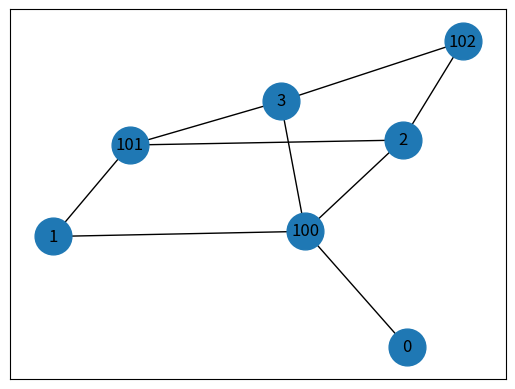

Generate this figure with matplotlib:
# %%
# ! /usr/bin/env python
# coding: utf-8

# generator-1.py, a simple python dungeon generator by
# James Spencer <jamessp [at] gmail.com>.

# To the extent possible under law, the person who associated CC0 with
# pathfinder.py has waived all copyright and related or neighboring rights
# to pathfinder.py.

# You should have received a copy of the CC0 legalcode along with this
# work. If not, see <http://creativecommons.org/publicdomain/zero/1.0/>.

from __future__ import print_function
import random
import networkx as nx
import matplotlib.pyplot as plt
import numpy as np

CHARACTER_TILES = {'stone': 'w',
                   'floor': '.',
                   'wall': 'w',
                   "corr": 'C'}


def common_elements(list1, list2):
    ret = []
    for idx, lst in enumerate(list1):
        for idx2, lst2 in enumerate(list2):
            if lst == lst2:
                ret.append(lst)
                break

    return ret


def remove_duplicates(lst):
    res = []
    [res.append(x) for x in lst if x not in res]
    return res


class Generator():
    def __init__(self, width=50, height=15, max_rooms=4, min_room_xy=6,
                 max_room_xy=6, rooms_overlap=False, random_connections=0,
                 random_spurs=0, tiles=CHARACTER_TILES):
        self.width = width
        self.height = height
        self.max_rooms = max_rooms
        self.min_room_xy = min_room_xy
        self.max_room_xy = max_room_xy
        self.rooms_overlap = rooms_overlap
        self.random_connections = random_connections
        self.random_spurs = random_spurs
        self.tiles = CHARACTER_TILES
        self.level = []
        self.room_list = []
        self.corridor_list = []
        self.tiles_level = []

    def gen_room(self):
        x, y, w, h = 0, 0, 0, 0

        w = random.randint(self.min_room_xy, self.max_room_xy)
        h = random.randint(self.min_room_xy, self.max_room_xy)
        x = random.randint(1, (self.width - w - 1))
        y = random.randint(1, (self.height - h - 1))

        return [x, y, w, h]

    def room_overlapping(self, room, room_list):
        x = room[0]
        y = room[1]
        w = room[2]
        h = room[3]

        for current_room in room_list:

            # The rectangles don't overlap if
            # one rectangle's minimum in some dimension
            # is greater than the other's maximum in
            # that dimension.

            if (x <= (current_room[0] + current_room[2]) and
                    current_room[0] <= (x + w) and
                    y <= (current_room[1] + current_room[3]) and
                    current_room[1] <= (y + h)):
                return True

        return False

    def corridor_between_points(self, x1, y1, x2, y2, join_type='either'):
        if x1 == x2 and y1 == y2 or x1 == x2 or y1 == y2:
            return [(x1, y1), (x2, y2)]
        else:
            # 2 Corridors
            # NOTE: Never randomly choose a join that will go out of bounds
            # when the walls are added.
            join = None
            if join_type is 'either' and set([0, 1]).intersection(
                    set([x1, x2, y1, y2])):

                join = 'bottom'
            elif join_type is 'either' and set([self.width - 1,
                                                self.width - 2]).intersection(set([x1, x2])) or set(
                [self.height - 1, self.height - 2]).intersection(
                set([y1, y2])):

                join = 'top'
            elif join_type is 'either':
                join = random.choice(['top', 'bottom'])
            else:
                join = join_type

            if join is 'top':
                return [(x1, y1), (x1, y2), (x2, y2)]
            elif join is 'bottom':
                return [(x1, y1), (x2, y1), (x2, y2)]

    def join_rooms(self, room_1, room_2, join_type='either'):
        # sort by the value of x
        sorted_room = [room_1, room_2]
        sorted_room.sort(key=lambda x_y: x_y[0])

        x1 = sorted_room[0][0]
        y1 = sorted_room[0][1]
        w1 = sorted_room[0][2]
        h1 = sorted_room[0][3]
        x1_2 = x1 + w1 - 1
        y1_2 = y1 + h1 - 1

        x2 = sorted_room[1][0]
        y2 = sorted_room[1][1]
        w2 = sorted_room[1][2]
        h2 = sorted_room[1][3]
        x2_2 = x2 + w2 - 1
        y2_2 = y2 + h2 - 1

        # overlapping on x
        if x1 < (x2 + w2) and x2 < (x1 + w1):
            jx1 = random.randint(x2, x1_2)
            jx2 = jx1
            tmp_y = [y1, y2, y1_2, y2_2]
            tmp_y.sort()
            jy1 = tmp_y[1] + 1
            jy2 = tmp_y[2] - 1

            corridors = self.corridor_between_points(jx1, jy1, jx2, jy2)
            self.corridor_list.append(corridors)

        # overlapping on y
        elif y1 < (y2 + h2) and y2 < (y1 + h1):
            if y2 > y1:
                jy1 = random.randint(y2, y1_2)
                jy2 = jy1
            else:
                jy1 = random.randint(y1, y2_2)
                jy2 = jy1
            tmp_x = [x1, x2, x1_2, x2_2]
            tmp_x.sort()
            jx1 = tmp_x[1] + 1
            jx2 = tmp_x[2] - 1

            corridors = self.corridor_between_points(jx1, jy1, jx2, jy2)
            self.corridor_list.append(corridors)

        # no overlap
        else:
            join = None
            if join_type is 'either':
                join = random.choice(['top', 'bottom'])
            else:
                join = join_type

            if join is 'top':
                if y2 > y1:
                    jx1 = x1_2 + 1
                    jy1 = random.randint(y1, y1_2)
                    jx2 = random.randint(x2, x2_2)
                    jy2 = y2 - 1
                    corridors = self.corridor_between_points(
                        jx1, jy1, jx2, jy2, 'bottom')
                    self.corridor_list.append(corridors)
                else:
                    jx1 = random.randint(x1, x1_2)
                    jy1 = y1 - 1
                    jx2 = x2 - 1
                    jy2 = random.randint(y2, y2_2)
                    corridors = self.corridor_between_points(
                        jx1, jy1, jx2, jy2, 'top')
                    self.corridor_list.append(corridors)

            elif join is 'bottom':
                if y2 > y1:
                    jx1 = random.randint(x1, x1_2)
                    jy1 = y1_2 + 1
                    jx2 = x2 - 1
                    jy2 = random.randint(y2, y2_2)
                    corridors = self.corridor_between_points(
                        jx1, jy1, jx2, jy2, 'top')
                    self.corridor_list.append(corridors)
                else:
                    jx1 = x1_2 + 1
                    jy1 = random.randint(y1, y1_2)
                    jx2 = random.randint(x2, x2_2)
                    jy2 = y2_2 + 1
                    corridors = self.corridor_between_points(
                        jx1, jy1, jx2, jy2, 'bottom')
                    self.corridor_list.append(corridors)

    def gen_level(self):

        # build an empty dungeon, blank the room and corridor lists
        for i in range(self.height):
            self.level.append(['stone'] * self.width)
        self.room_list = []
        self.corridor_list = []

        max_iters = self.max_rooms * 5

        for a in range(max_iters):
            tmp_room = self.gen_room()

            if self.rooms_overlap or not self.room_list:
                self.room_list.append(tmp_room)
            else:
                tmp_room = self.gen_room()
                tmp_room_list = self.room_list[:]

                if self.room_overlapping(tmp_room, tmp_room_list) is False:
                    self.room_list.append(tmp_room)

            if len(self.room_list) >= self.max_rooms:
                break

        # connect the rooms
        for a in range(len(self.room_list) - 1):
            self.join_rooms(self.room_list[a], self.room_list[a + 1])

        # do the random joins
        for a in range(self.random_connections):
            room_1 = self.room_list[random.randint(0, len(self.room_list) - 1)]
            room_2 = self.room_list[random.randint(0, len(self.room_list) - 1)]
            self.join_rooms(room_1, room_2)

        # do the spurs
        for a in range(self.random_spurs):
            room_1 = [random.randint(2, self.width - 2), random.randint(
                2, self.height - 2), 1, 1]
            room_2 = self.room_list[random.randint(0, len(self.room_list) - 1)]
            self.join_rooms(room_1, room_2)

        # fill the map
        # paint rooms
        for room_num, room in enumerate(self.room_list):
            for b in range(room[2]):
                for c in range(room[3]):
                    self.level[room[1] + c][room[0] + b] = 'floor'

        # paint corridors
        for corridor in self.corridor_list:
            x1, y1 = corridor[0]
            x2, y2 = corridor[1]
            for width in range(abs(x1 - x2) + 1):
                for height in range(abs(y1 - y2) + 1):
                    self.level[min(y1, y2) + height][
                        min(x1, x2) + width] = 'corr'

            if len(corridor) == 3:
                x3, y3 = corridor[2]

                for width in range(abs(x2 - x3) + 1):
                    for height in range(abs(y2 - y3) + 1):
                        self.level[min(y2, y3) + height][
                            min(x2, x3) + width] = 'corr'

        # paint the walls
        for row in range(1, self.height - 1):
            for col in range(1, self.width - 1):
                if self.level[row][col] == 'floor':
                    if self.level[row - 1][col - 1] == 'stone':
                        self.level[row - 1][col - 1] = 'wall'

                    if self.level[row - 1][col] == 'stone':
                        self.level[row - 1][col] = 'wall'

                    if self.level[row - 1][col + 1] == 'stone':
                        self.level[row - 1][col + 1] = 'wall'

                    if self.level[row][col - 1] == 'stone':
                        self.level[row][col - 1] = 'wall'

                    if self.level[row][col + 1] == 'stone':
                        self.level[row][col + 1] = 'wall'

                    if self.level[row + 1][col - 1] == 'stone':
                        self.level[row + 1][col - 1] = 'wall'

                    if self.level[row + 1][col] == 'stone':
                        self.level[row + 1][col] = 'wall'

                    if self.level[row + 1][col + 1] == 'stone':
                        self.level[row + 1][col + 1] = 'wall'

    def gen_tiles_level(self):

        for row_num, row in enumerate(self.level):
            tmp_tiles = []

            for col_num, col in enumerate(row):
                if col == 'stone':
                    tmp_tiles.append(self.tiles['stone'])
                if col == 'floor':
                    tmp_tiles.append(self.tiles['floor'])
                if col == 'wall':
                    tmp_tiles.append(self.tiles['wall'])
                if col == "corr":
                    tmp_tiles.append(self.tiles['corr'])

            self.tiles_level.append(''.join(tmp_tiles))

        print('Room List: ', self.room_list)
        print('\nCorridor List: ', self.corridor_list)

        [print(row) for row in self.tiles_level]

    def get_room_and_corridor_by_intersection(self, coord):
        x2 = coord[0]
        y2 = coord[1]
        room_coord = []
        corridor_coord = []
        for idx, lst in enumerate(self.room_list):
            x = lst[0] - 1
            y = lst[1] - 1
            w = lst[2] + 1
            h = lst[3] + 1  # +1/-1 expands the room because corrdiors end one point before rooms

            room_points = self.get_points_from_coord(x, y, w, h)
            if coord in room_points:
                room_coord.append((x + 1, y + 1))

        for idx, lst in enumerate(self.corridor_list):
            x = lst[0][0]
            y = lst[0][1]
            x2 = lst[1][0]
            y2 = lst[1][1]
            w = x2 - x
            h = y2 - y

            corridor_points = self.get_points_from_coord(x, y, w, h)
            if coord in corridor_points:
                corridor_coord.append((x, y))

            if len(lst) > 2:
                x = lst[1][0]
                y = lst[1][1]
                x2 = lst[2][0]
                y2 = lst[2][1]
                w = x2 - x
                h = y2 - y

                corridor_points = self.get_points_from_coord(x, y, w, h)
                if (coord in corridor_points):
                    corridor_coord.append((lst[0][0], lst[0][1]))

        return (room_coord, corridor_coord)

    def get_graph_from_lists(self):
        G = nx.Graph()
        room_dict = {}
        corridor_dict = {}
        for idx, lst in enumerate(self.room_list):
            G.add_node(idx, coordinates=lst)
            room_dict[(lst[0], lst[1])] = idx
        for idx, lst in enumerate(self.corridor_list):
            G.add_node(idx + 100, coordinates=lst)
            corridor_dict[(lst[0][0], lst[0][1])] = idx + 100

        intersection_lst, tmp_room_list_after_expansion, points_lst_rooms, points_lst_coridors = gen.get_all_points()

        for idx, lst in enumerate(intersection_lst):
            coords = self.get_room_and_corridor_by_intersection(lst)
            for idx, a in enumerate(coords[0]):
                for idx, b in enumerate(coords[1]):
                    room_idx = room_dict[a]
                    corridor_idx = corridor_dict[b]

                    G.add_edge(room_idx, corridor_idx, intersection=lst)
                    print(room_idx, corridor_idx, lst)

        nx.draw_networkx(G, with_labels=True, cmap=plt.get_cmap('jet'), node_size=700)
        plt.show()

    def get_points_from_coord(self, x, y, w, h):
        ret = []

        x2 = x + w
        y2 = y + h
        step_x = 1 if x2 > x else -1
        step_y = 1 if y2 > y else -1

        for y_ in range(y, y2 + step_y, step_y):

            for x_ in range(x, x2 + step_x, step_x):
                ret.append([x_, y_])

        return ret

    def get_all_points(self):
        points_lst_rooms = []
        points_lst_coridors = []
        tmp_room_list_after_expansion = []
        for idx, lst in enumerate(self.room_list):
            x = lst[0] - 1
            y = lst[1] - 1
            w = lst[2] + 1
            h = lst[3] + 1  # +1/-1 expands the room because corrdiors end one point before rooms
            tmp_room_list_after_expansion.append([x, y, w, h])
            points_lst_rooms.extend(self.get_points_from_coord(x, y, w, h))

        for idx, lst in enumerate(self.corridor_list):
            x = lst[0][0]
            y = lst[0][1]
            x2 = lst[1][0]
            y2 = lst[1][1]
            w = x2 - x
            h = y2 - y

            points_lst_coridors.extend(self.get_points_from_coord(x, y, w, h))

            if len(lst) > 2:
                x = lst[1][0]
                y = lst[1][1]
                x2 = lst[2][0]
                y2 = lst[2][1]
                w = x2 - x
                h = y2 - y

                del points_lst_coridors[-1]
                points_lst_coridors.extend(self.get_points_from_coord(x, y, w, h))

        print("room points", len(points_lst_rooms), points_lst_rooms)
        print("corridor points", len(points_lst_coridors), points_lst_coridors)
        tmp = common_elements(points_lst_coridors, points_lst_rooms)
        print("common points", len(tmp), tmp)
        return common_elements(points_lst_coridors,
                               points_lst_rooms), tmp_room_list_after_expansion, points_lst_rooms, points_lst_coridors


if __name__ == "__main__":
    gen = Generator()
    gen.gen_level()
    gen.gen_tiles_level()
    gen.get_graph_from_lists()
